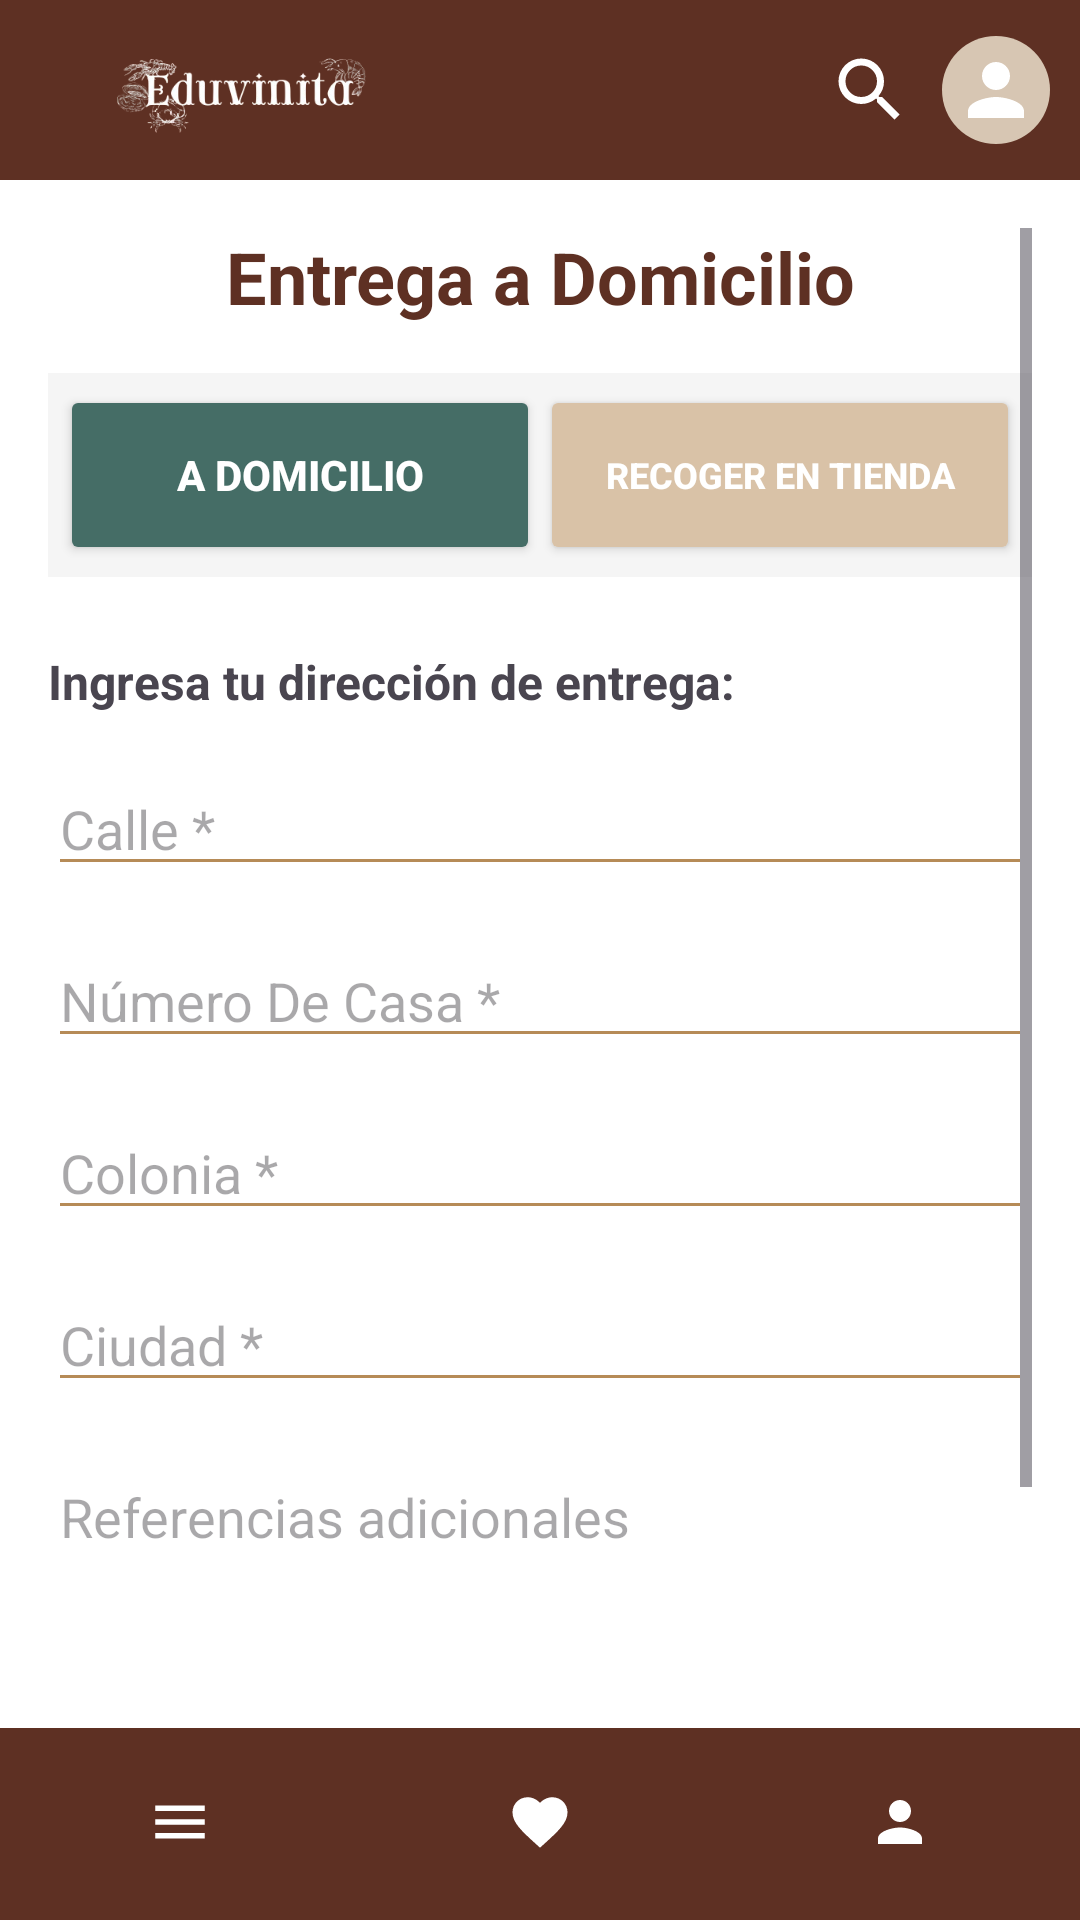

Layout XML and referenced resources for this Android screen:
<!-- AndroidManifest.xml: application theme Theme.EduvinitaApp -->
<!-- res/layout/activity_domicilio.xml -->
<?xml version="1.0" encoding="utf-8"?>
<androidx.constraintlayout.widget.ConstraintLayout
    xmlns:android="http://schemas.android.com/apk/res/android"
    xmlns:app="http://schemas.android.com/apk/res-auto"
    xmlns:tools="http://schemas.android.com/tools"
    android:layout_width="match_parent"
    android:layout_height="match_parent"
    android:background="@android:color/white"
    tools:context=".DomicilioActivity">

    
    <LinearLayout
        android:id="@+id/header"
        android:layout_width="0dp"
        android:layout_height="wrap_content"
        android:orientation="horizontal"
        android:padding="10dp"
        android:background="#5E3023"
        app:layout_constraintTop_toTopOf="parent"
        app:layout_constraintStart_toStartOf="parent"
        app:layout_constraintEnd_toEndOf="parent"
        android:gravity="center_vertical">

        <ImageView
            android:layout_width="140dp"
            android:layout_height="40dp"
            android:adjustViewBounds="true"
            android:scaleType="fitCenter"
            android:src="@drawable/eduvinita" />

        <View
            android:layout_width="0dp"
            android:layout_height="25dp"
            android:layout_weight="1" />

        <ImageView
            android:id="@+id/btnSearch"
            android:layout_width="28dp"
            android:layout_height="28dp"
            android:src="@drawable/ic_search"
            android:layout_marginEnd="10dp"
            app:tint="@android:color/white" />

        <ImageView
            android:id="@+id/btnProfile"
            android:layout_width="36dp"
            android:layout_height="36dp"
            android:src="@drawable/ic_profile"
            android:background="@drawable/circle_background"
            android:padding="4dp"/>
    </LinearLayout>

    <ScrollView
        android:layout_width="0dp"
        android:layout_height="0dp"
        android:padding="16dp"
        app:layout_constraintTop_toBottomOf="@id/header"
        app:layout_constraintBottom_toTopOf="@id/bottomNav"
        app:layout_constraintStart_toStartOf="parent"
        app:layout_constraintEnd_toEndOf="parent">

        <LinearLayout
            android:layout_width="match_parent"
            android:layout_height="wrap_content"
            android:orientation="vertical">

            <TextView
                android:layout_width="match_parent"
                android:layout_height="wrap_content"
                android:text="Entrega a Domicilio"
                android:textSize="24sp"
                android:textStyle="bold"
                android:textColor="#5E3023"
                android:gravity="center"
                android:layout_marginBottom="16dp" />

            <LinearLayout
                android:layout_width="match_parent"
                android:layout_height="wrap_content"
                android:orientation="horizontal"
                android:layout_marginBottom="24dp"
                android:background="#F5F5F5"
                android:padding="4dp"
                android:gravity="center">

                <Button
                    android:id="@+id/btnDomicilioActive"
                    android:layout_width="0dp"
                    android:layout_height="60dp"
                    android:layout_weight="1"
                    android:backgroundTint="#456D66"
                    android:text="A DOMICILIO"
                    android:textAllCaps="false"
                    android:textColor="@android:color/white"
                    android:textStyle="bold"
                    android:textSize="14sp" />

                <Button
                    android:id="@+id/btnRecogerInactive"
                    android:layout_width="0dp"
                    android:layout_height="60dp"
                    android:layout_weight="1"
                    android:backgroundTint="#D9C2A7"
                    android:text="RECOGER EN TIENDA"
                    android:textAllCaps="false"
                    android:textColor="@android:color/white"
                    android:textStyle="bold"
                    android:textSize="12sp"
                    android:onClick="goToRecogerTienda" />

            </LinearLayout>

            <TextView
                android:layout_width="match_parent"
                android:layout_height="wrap_content"
                android:text="Ingresa tu dirección de entrega:"
                android:textSize="16sp"
                android:textStyle="bold"
                android:layout_marginBottom="16dp" />

            <EditText
                android:id="@+id/etCalle"
                android:layout_width="match_parent"
                android:layout_height="wrap_content"
                android:hint="Calle *"
                android:backgroundTint="#B68B57"
                android:layout_marginBottom="16dp" />

            <EditText
                android:id="@+id/etNumero"
                android:layout_width="match_parent"
                android:layout_height="wrap_content"
                android:hint="Número De Casa *"
                android:inputType="number"
                android:backgroundTint="#B68B57"
                android:layout_marginBottom="16dp" />

            <EditText
                android:id="@+id/etColonia"
                android:layout_width="match_parent"
                android:layout_height="wrap_content"
                android:hint="Colonia *"
                android:backgroundTint="#B68B57"
                android:layout_marginBottom="16dp" />

            <EditText
                android:id="@+id/etCiudad"
                android:layout_width="match_parent"
                android:layout_height="wrap_content"
                android:hint="Ciudad *"
                android:backgroundTint="#B68B57"
                android:layout_marginBottom="16dp" />

            <EditText
                android:id="@+id/etReferencias"
                android:layout_width="match_parent"
                android:layout_height="100dp"
                android:hint="Referencias adicionales"
                android:gravity="top"
                android:backgroundTint="#B68B57"
                android:layout_marginBottom="24dp" />

            <Button
                android:id="@+id/btnConfirmarDireccion"
                android:layout_width="match_parent"
                android:layout_height="wrap_content"
                android:text="Confirmar Dirección"
                android:backgroundTint="#3E6B63"
                android:textColor="@android:color/white"
                android:textStyle="bold"
                android:textSize="16sp"
                android:padding="12dp" />

        </LinearLayout>
    </ScrollView>

    <LinearLayout
        android:id="@+id/bottomNav"
        android:layout_width="0dp"
        android:layout_height="64dp"
        android:orientation="horizontal"
        android:background="#5E3023"
        android:gravity="center"
        app:layout_constraintBottom_toBottomOf="parent"
        app:layout_constraintStart_toStartOf="parent"
        app:layout_constraintEnd_toEndOf="parent">

        <LinearLayout
            android:id="@+id/navMenu"
            android:layout_width="0dp"
            android:layout_height="match_parent"
            android:layout_weight="1"
            android:orientation="vertical"
            android:gravity="center">
            <ImageView
                android:layout_width="22dp"
                android:layout_height="22dp"
                android:src="@drawable/ic_menu"
                app:tint="@android:color/white"/>
            <TextView
                android:text="Menú"
                android:textColor="@android:color/white"
                android:textSize="12sp" android:layout_height="1dp" android:layout_width="1dp"/>
        </LinearLayout>

        <LinearLayout
            android:id="@+id/navFavoritos"
            android:layout_width="0dp"
            android:layout_height="match_parent"
            android:layout_weight="1"
            android:orientation="vertical"
            android:gravity="center">
            <ImageView
                android:layout_width="22dp"
                android:layout_height="22dp"
                android:src="@drawable/ic_favorite"
                app:tint="@android:color/white"/>
            <TextView
                android:text="Favoritos"
                android:textColor="@android:color/white"
                android:textSize="12sp" android:layout_height="1dp" android:layout_width="1dp"/>
        </LinearLayout>

        <LinearLayout
            android:id="@+id/navPerfil"
            android:layout_width="0dp"
            android:layout_height="match_parent"
            android:layout_weight="1"
            android:orientation="vertical"
            android:gravity="center">
            <ImageView
                android:layout_width="22dp"
                android:layout_height="22dp"
                android:src="@drawable/ic_profile"
                app:tint="@android:color/white"/>
            <TextView
                android:text="Perfil"
                android:textColor="@android:color/white"
                android:textSize="12sp" android:layout_height="1dp" android:layout_width="1dp"/>
        </LinearLayout>
    </LinearLayout>

</androidx.constraintlayout.widget.ConstraintLayout>
<!-- resources referenced by this layout -->
<resources>
  <!-- drawable circle_background (drawable) -->
  <shape xmlns:android="http://schemas.android.com/apk/res/android"
      android:shape="oval">
      <solid android:color="#D7C6B3"/>
  </shape>
  <!-- drawable eduvinita: png bitmap (drawable, 34557 bytes) -->
  <!-- drawable ic_favorite (drawable) -->
  <vector xmlns:android="http://schemas.android.com/apk/res/android"
      android:width="24dp" android:height="24dp"
      android:viewportWidth="24" android:viewportHeight="24">
      <path android:fillColor="#FFFFFF"
          android:pathData="M12,21.35l-1.45,-1.32C5.4,15.36 2,12.28 2,8.5
              C2,5.42 4.42,3 7.5,3
              c1.74,0 3.41,0.81 4.5,2.09
              C13.09,3.81 14.76,3 16.5,3
              C19.58,3 22,5.42 22,8.5
              c0,3.78 -3.4,6.86 -8.55,11.54L12,21.35z"/>
  </vector>
  <!-- drawable ic_menu (drawable) -->
  <vector xmlns:android="http://schemas.android.com/apk/res/android"
      android:width="24dp" android:height="24dp"
      android:viewportWidth="24" android:viewportHeight="24">
      <path android:fillColor="#FFFFFF"
          android:pathData="M3,6h18v2H3V6zm0,5h18v2H3v-2zm0,5h18v2H3v-2z"/>
  </vector>
  <!-- drawable ic_profile (drawable) -->
  <vector xmlns:android="http://schemas.android.com/apk/res/android"
      android:width="24dp" android:height="24dp"
      android:viewportWidth="24" android:viewportHeight="24">
      <path android:fillColor="#FFFFFF"
          android:pathData="M12,12c2.21,0 4,-1.79 4,-4s-1.79,-4 -4,-4 -4,1.79 -4,4 1.79,4 4,4zm0,2c-2.67,0 -8,1.34 -8,4v2h16v-2c0,-2.66 -5.33,-4 -8,-4z"/>
  </vector>
  <!-- drawable ic_search (drawable) -->
  <vector xmlns:android="http://schemas.android.com/apk/res/android"
      android:width="24dp" android:height="24dp"
      android:viewportWidth="24" android:viewportHeight="24">
      <path android:fillColor="#FFFFFF"
          android:pathData="M15.5,14h-0.79l-0.28,-0.27
              A6.471,6.471 0,0,0 16,9.5
              A6.5,6.5 0,1,0 9.5,16
              c1.61,0 3.09,-0.59 4.23,-1.57l0.27,0.28v0.79l5,4.99
              L20.49,19l-4.99,-5zM9.5,14
              A4.5,4.5 0,1,1 14,9.5
              A4.5,4.5 0,0,1 9.5,14z"/>
  </vector>
  <style name="Theme.EduvinitaApp" parent="Base.Theme.EduvinitaApp" />
  <style name="Base.Theme.EduvinitaApp" parent="Theme.Material3.DayNight.NoActionBar">
          
          
      </style>
</resources>
